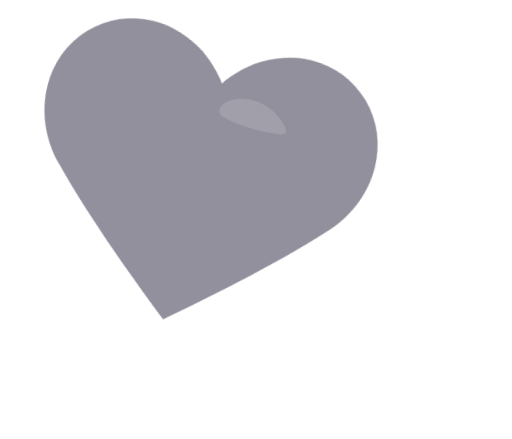
t = 0.00 s
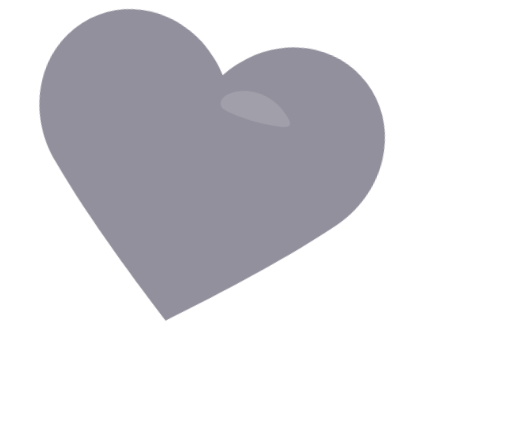
t = 0.45 s
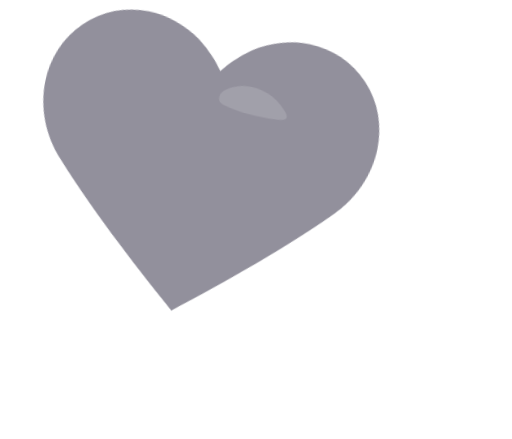
t = 0.84 s
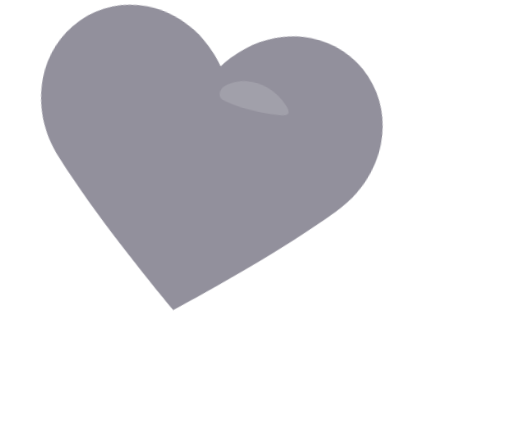
t = 1.20 s
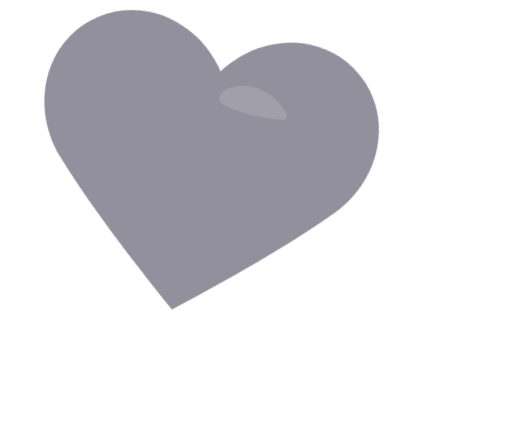
t = 1.56 s
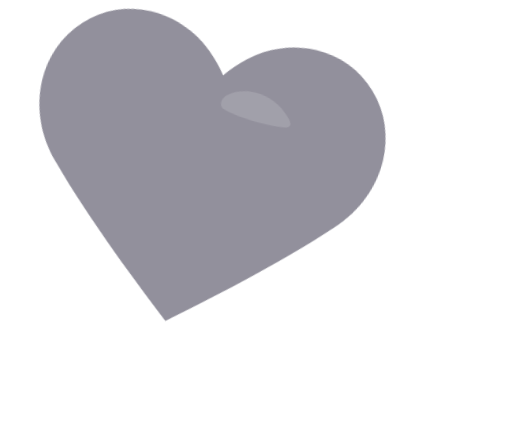
t = 1.98 s

The animated SVG that drew these frames (rendered in a browser with its animation timeline set to each time). Animation: 3 CSS @keyframes rules; one cycle of 2.40 s, repeats indefinitely.

<svg xmlns="http://www.w3.org/2000/svg" width="56" height="48" viewBox="0 0 56 48" fill="none" role="img" aria-label="animated tilted heart" style="overflow: visible;">
  <defs>
    <style>
      .heart-wrap {
        transform-box: fill-box;
        transform-origin: center;
        animation: floaty 2.4s ease-in-out infinite;
      }
      .heart-core {
        transform-box: fill-box;
        transform-origin: center;
        animation: pulse 1.55s ease-in-out infinite;
      }
      .sparkle {
        transform-box: fill-box;
        transform-origin: center;
        animation: twinkle 1.8s ease-in-out infinite;
      }
      @keyframes floaty {
        0%, 100% { transform: rotate(14deg) translateY(0px); }
        50% { transform: rotate(11deg) translateY(-1.4px); }
      }
      @keyframes pulse {
        0%, 100% { transform: scale(1); }
        25% { transform: scale(1.04); }
        45% { transform: scale(0.987); }
        65% { transform: scale(1.028); }
      }
      @keyframes twinkle {
        0%, 100% { opacity: .18; transform: scale(.92); }
        50% { opacity: .48; transform: scale(1.12); }
      }
    </style>
  </defs>

  <g class="heart-wrap">
    <g class="heart-core" transform="translate(5.9 5.8)">
      <path d="M 22.1 34.7 C 18.6 31.8 11.9 26.2 7.0 21.0 C 2.9 16.8 2.4 10.2 6.4 6.1 C 9.7 2.7 15.0 2.3 19.2 5.2 C 20.4 6.1 21.4 7.1 22.1 8.1 C 22.8 7.1 23.8 6.1 25.0 5.2 C 29.2 2.3 34.5 2.7 37.8 6.1 C 41.8 10.2 41.3 16.8 37.2 21.0 C 32.3 26.2 25.6 31.8 22.1 34.7 Z" fill="#92909c"/>
      <g transform="translate(44.2 0) scale(-1 1)">
        <path d="M 14.5 10.8 C 16.5 8.7 19.6 8.6 21.3 10.1 C 21.8 10.6 21.8 11.4 21.1 11.6 C 19.4 12.1 16.9 12.2 14.8 12.0 C 13.8 11.9 13.8 11.5 14.5 10.8 Z" fill="#ffffff" fill-opacity="0.14"/>
      </g>
    </g>

    <g class="sparkle" opacity="0.22" transform="translate(16.0 10.0)">
      <path d="M0 0 L0.8 1.9 L2.7 2.7 L0.8 3.5 L0 5.4 L-0.8 3.5 L-2.7 2.7 L-0.8 1.9 Z" fill="#ffffff"/>
    </g>
  </g>
</svg>
